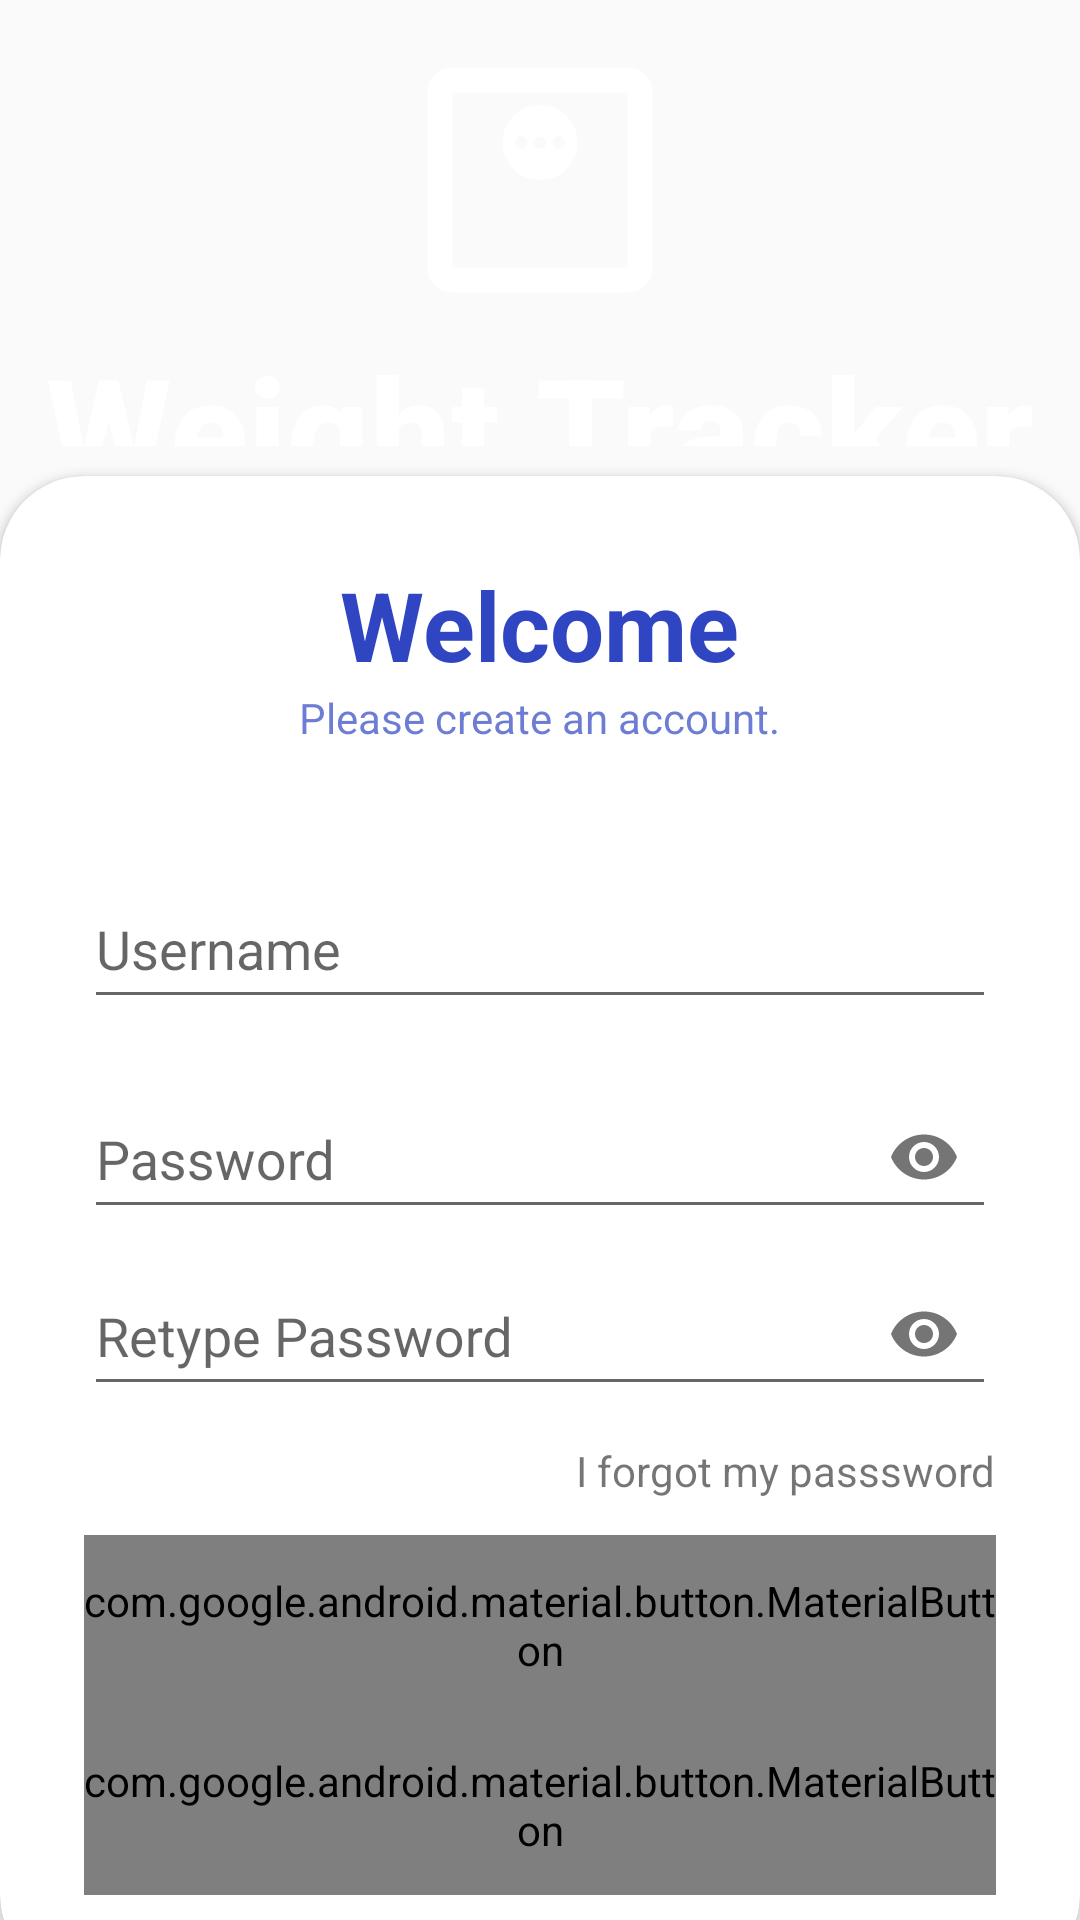

This screen was rendered from an Android layout file. Write that file and the resources it references.
<!-- AndroidManifest.xml: application theme Theme.AppCompat.Light.NoActionBar -->
<!-- res/layout/activity_register.xml -->
<?xml version="1.0" encoding="utf-8"?>
<RelativeLayout xmlns:android="http://schemas.android.com/apk/res/android"
    xmlns:app="http://schemas.android.com/apk/res-auto"
    xmlns:tools="http://schemas.android.com/tools"
    android:layout_width="match_parent"
    android:layout_height="match_parent"
    android:background="@drawable/background">
    

    <RelativeLayout
        android:layout_width="match_parent"
        android:layout_height="match_parent"
        android:background="@color/white"
        android:alpha="0.01"/>

    <LinearLayout
        android:layout_width="match_parent"
        android:layout_height="match_parent"
        android:orientation="vertical"
        android:padding="10dp"
        android:gravity="center"
        android:layout_above="@id/loginCard">

        <ImageView
            android:layout_width="100dp"
            android:layout_height="100dp"
            android:src="@drawable/outline_monitor_weight_24"
            android:contentDescription="@string/image_of_scale"
            app:tint="@color/white"/>

        <TextView
            android:layout_width="wrap_content"
            android:layout_height="wrap_content"
            android:fontFamily="sans-serif-medium"
            android:text="Weight Tracker"
            android:textColor="@color/white"
            android:textSize="48sp"
            android:textStyle="bold" />
    </LinearLayout>


    <androidx.cardview.widget.CardView
        android:id="@+id/loginCard"
        android:layout_width="match_parent"
        android:layout_height="wrap_content"
        android:layout_alignParentBottom="true"
        app:cardCornerRadius="28dp"
        android:layout_marginBottom="-20dp"
        app:cardBackgroundColor="@color/white">

        <LinearLayout
            android:layout_width="match_parent"
            android:layout_height="wrap_content"
            android:orientation="vertical"
            android:padding="28sp"
            android:gravity="center">

            <TextView
                android:layout_width="wrap_content"
                android:layout_height="wrap_content"
                android:text="Welcome"
                android:textColor="@color/dark_grey_blue"
                android:textSize="32sp"
                android:textStyle="bold"
                />

            <TextView
                android:layout_width="wrap_content"
                android:layout_height="wrap_content"
                android:text="Please create an account."
                android:textColor="@color/dark_grey_blue"
                android:alpha="0.7"
                android:layout_marginBottom="32dp"/>

            
            
            
            
            

            <com.google.android.material.textfield.TextInputLayout
                android:id="@+id/username_text_input_layout"
                android:layout_width="match_parent"
                android:layout_height="wrap_content">

                <EditText
                    android:id="@+id/editTextCreateUsername"
                    android:layout_width="match_parent"
                    android:layout_height="wrap_content"
                    android:minHeight="48dp"
                    android:textColor="@color/dark_grey_blue"
                    android:inputType="textPersonName"
                    android:hint="Username"
                    android:textColorHint="@color/light_grey"/>

            </com.google.android.material.textfield.TextInputLayout>
            <com.google.android.material.textfield.TextInputLayout
                android:id="@+id/phoneNumber_input_layout"
                android:layout_width="match_parent"
                android:layout_height="wrap_content">

                <EditText
                    android:id="@+id/editTextPhoneNumber"
                    android:layout_width="match_parent"
                    android:layout_height="wrap_content"
                    android:minHeight="48dp"
                    android:textColor="@color/dark_grey_blue"
                    android:inputType="phone"
                    android:hint="Phone Number"
                    android:visibility="gone"
                    android:textColorHint="@color/light_grey"/>

            </com.google.android.material.textfield.TextInputLayout>

            <com.google.android.material.textfield.TextInputLayout
                android:id="@+id/password_text_input_layout"
                android:layout_width="match_parent"
                android:layout_height="wrap_content"
                app:passwordToggleEnabled="true">

                <EditText
                    android:id="@+id/editTextCreatePassword"
                    android:layout_width="match_parent"
                    android:layout_height="wrap_content"
                    android:inputType="textPassword"
                    android:minHeight="48dp"
                    android:textColor="@color/dark_grey_blue"
                    android:hint="Password"
                    android:textColorHint="@color/light_grey"/>

            </com.google.android.material.textfield.TextInputLayout>

            <com.google.android.material.textfield.TextInputLayout
                android:id="@+id/retype_password_text_input_layout"
                android:layout_width="match_parent"
                android:layout_height="wrap_content"
                app:passwordToggleEnabled="true">

                <EditText
                    android:id="@+id/editTextRetypePassword"
                    android:layout_width="match_parent"
                    android:layout_height="wrap_content"
                    android:inputType="textPassword"
                    android:minHeight="48dp"
                    android:textColor="@color/dark_grey_blue"
                    android:hint="Retype Password"
                    android:textColorHint="@color/light_grey"/>

            </com.google.android.material.textfield.TextInputLayout>

            <RelativeLayout
                android:layout_width="match_parent"
                android:layout_height="wrap_content">

                <TextView
                    android:layout_width="wrap_content"
                    android:layout_height="wrap_content"
                    android:layout_alignParentEnd="true"
                    android:text="I forgot my passsword"
                    android:layout_marginBottom="24dp"
                    android:layout_centerVertical="true"/>
            </RelativeLayout>

            <LinearLayout
                android:layout_width="match_parent"
                android:layout_height="wrap_content"
                android:orientation="vertical"
                android:gravity="center">

                <com.google.android.material.button.MaterialButton
                    android:id="@+id/button_alreadyHaveAccount"
                    android:layout_width="wrap_content"
                    android:layout_height="60dp"
                    android:text="Already have an account?"
                    android:textColor="@color/dark_grey_blue"
                    app:cornerRadius="32dp" />

                <com.google.android.material.button.MaterialButton
                    android:id="@+id/button_createAccount"
                    android:layout_width="wrap_content"
                    android:layout_height="60dp"
                    android:text="Create account"
                    android:textColor="@color/dark_grey_blue"
                    app:cornerRadius="32dp" />

            </LinearLayout>

        </LinearLayout>

    </androidx.cardview.widget.CardView>

</RelativeLayout>
<!-- resources referenced by this layout -->
<resources>
  <color name="dark_grey_blue">#2F45C1</color>
  <color name="white">#FFFFFFFF</color>
  <!-- drawable outline_monitor_weight_24 (drawable) -->
  <vector xmlns:android="http://schemas.android.com/apk/res/android" android:height="100dp" android:tint="#FFFFFF" android:viewportHeight="960" android:viewportWidth="960" android:width="100dp">
        
      <path android:fillColor="@android:color/white" android:pathData="M480,480Q530,480 565,445Q600,410 600,360Q600,310 565,275Q530,240 480,240Q430,240 395,275Q360,310 360,360Q360,410 395,445Q430,480 480,480ZM420,380Q412,380 406,374Q400,368 400,360Q400,352 406,346Q412,340 420,340Q428,340 434,346Q440,352 440,360Q440,368 434,374Q428,380 420,380ZM480,380Q472,380 466,374Q460,368 460,360Q460,352 466,346Q472,340 480,340Q488,340 494,346Q500,352 500,360Q500,368 494,374Q488,380 480,380ZM540,380Q532,380 526,374Q520,368 520,360Q520,352 526,346Q532,340 540,340Q548,340 554,346Q560,352 560,360Q560,368 554,374Q548,380 540,380ZM200,840Q167,840 143.5,816.5Q120,793 120,760L120,200Q120,167 143.5,143.5Q167,120 200,120L760,120Q793,120 816.5,143.5Q840,167 840,200L840,760Q840,793 816.5,816.5Q793,840 760,840L200,840ZM200,760L760,760Q760,760 760,760Q760,760 760,760L760,200Q760,200 760,200Q760,200 760,200L200,200Q200,200 200,200Q200,200 200,200L200,760Q200,760 200,760Q200,760 200,760ZM200,200L200,200Q200,200 200,200Q200,200 200,200L200,760Q200,760 200,760Q200,760 200,760L200,760Q200,760 200,760Q200,760 200,760L200,200Q200,200 200,200Q200,200 200,200Z"/>
      
  </vector>
  <string name="image_of_scale">Image of Scale</string>
</resources>
